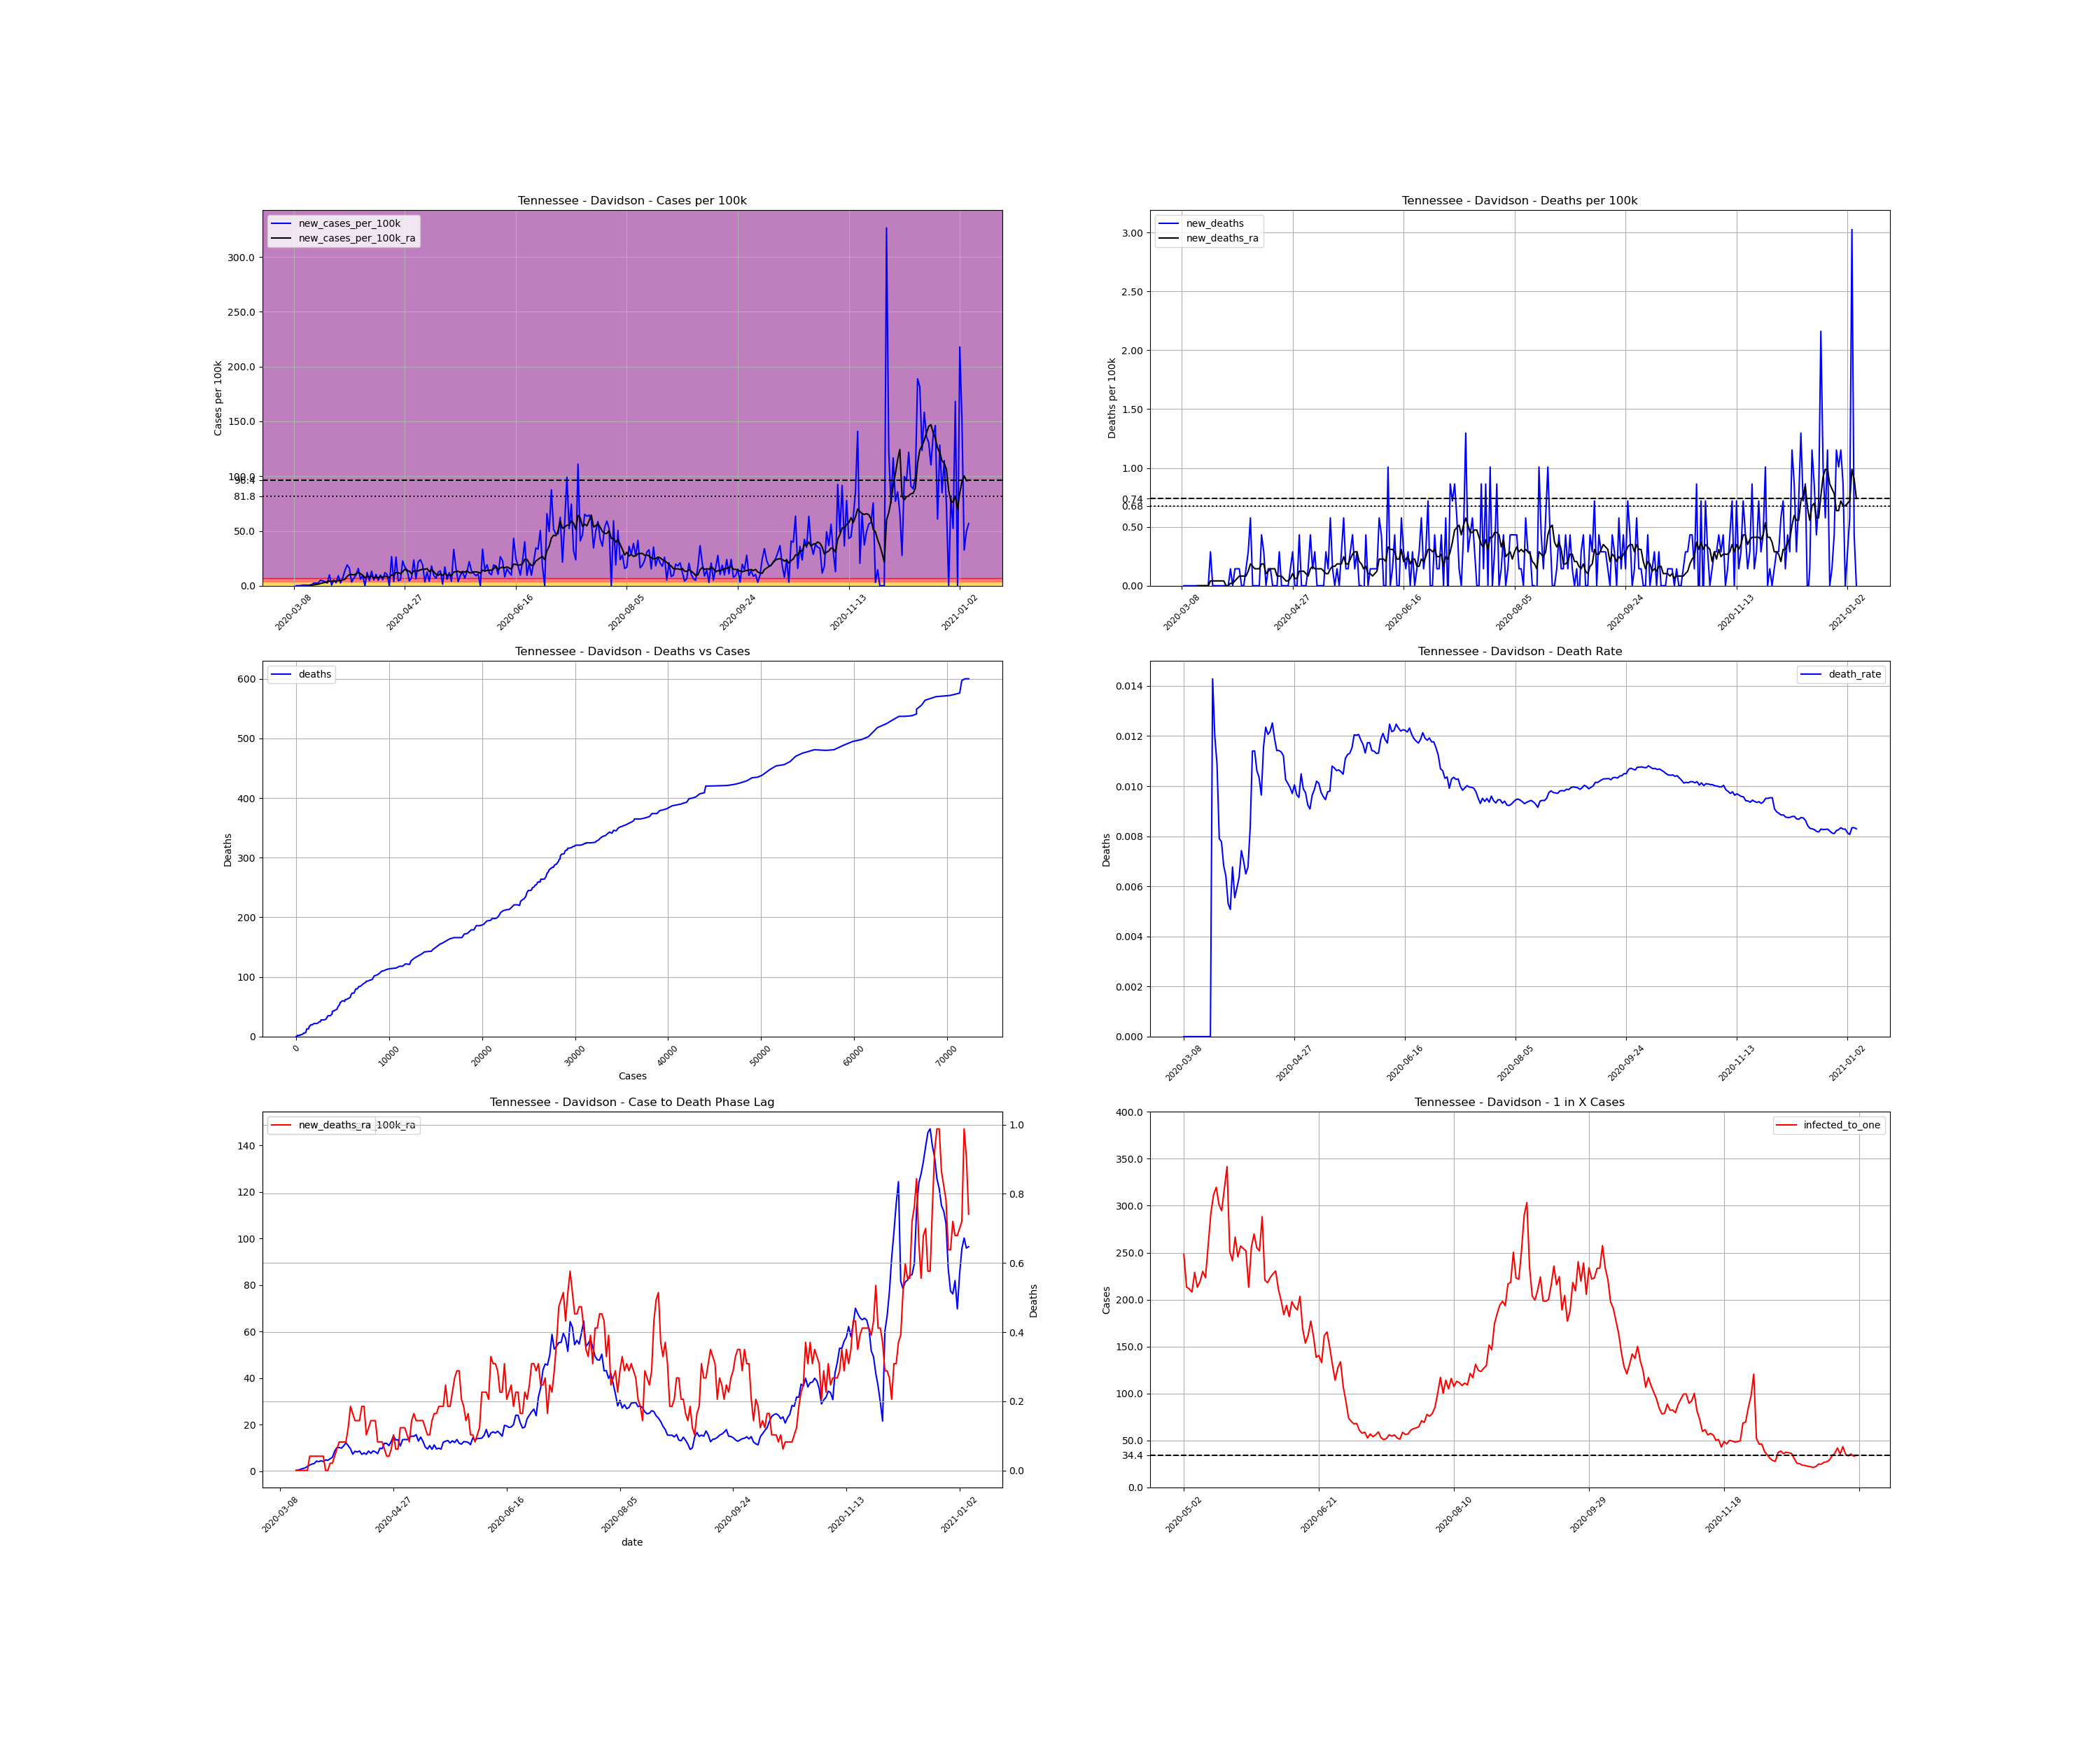

Source data for this figure (header and first rows):
, date, county, state, fips, cases, deaths, COUNTY, STNAME, CTYNAME, POPESTIMATE2019, cases_per_100k, deaths_per_100k, death_rate, new_cases, new_cases_per_100k, new_deaths, new_cases_per_100k_ra, new_deaths_ra, active_cases, infected_to_one
33676, 2020-03-08, Davidson, Tennessee, 47037, 1, 0.0, 37, Tennessee, Davidson, 694144, 0.1441, 0.0, 0.0, , , , , , , 
33677, 2020-03-09, Davidson, Tennessee, 47037, 1, 0.0, 37, Tennessee, Davidson, 694144, 0.1441, 0.0, 0.0, 0.0, 0.0, 0.0, , , , 
33678, 2020-03-10, Davidson, Tennessee, 47037, 1, 0.0, 37, Tennessee, Davidson, 694144, 0.1441, 0.0, 0.0, 0.0, 0.0, 0.0, , , , 
33679, 2020-03-11, Davidson, Tennessee, 47037, 2, 0.0, 37, Tennessee, Davidson, 694144, 0.2881, 0.0, 0.0, 1.0, 0.1441, 0.0, , , , 
33680, 2020-03-12, Davidson, Tennessee, 47037, 6, 0.0, 37, Tennessee, Davidson, 694144, 0.8644, 0.0, 0.0, 4.0, 0.5762, 0.0, , , , 
33681, 2020-03-13, Davidson, Tennessee, 47037, 10, 0.0, 37, Tennessee, Davidson, 694144, 1.441, 0.0, 0.0, 4.0, 0.5762, 0.0, , , , 
33682, 2020-03-14, Davidson, Tennessee, 47037, 14, 0.0, 37, Tennessee, Davidson, 694144, 2.017, 0.0, 0.0, 4.0, 0.5762, 0.0, , , , 
33683, 2020-03-15, Davidson, Tennessee, 47037, 17, 0.0, 37, Tennessee, Davidson, 694144, 2.449, 0.0, 0.0, 3.0, 0.4322, 0.0, 0.3293, 0.0, , 
33684, 2020-03-16, Davidson, Tennessee, 47037, 25, 0.0, 37, Tennessee, Davidson, 694144, 3.602, 0.0, 0.0, 8.0, 1.152, 0.0, 0.4939, 0.0, 24.0, 7231
33685, 2020-03-17, Davidson, Tennessee, 47037, 42, 0.0, 37, Tennessee, Davidson, 694144, 6.051, 0.0, 0.0, 17.0, 2.449, 0.0, 0.8438, 0.0, 41.0, 4233
33686, 2020-03-18, Davidson, Tennessee, 47037, 58, 0.0, 37, Tennessee, Davidson, 694144, 8.356, 0.0, 0.0, 16.0, 2.305, 0.0, 1.152, 0.0, 57.0, 3044
33687, 2020-03-19, Davidson, Tennessee, 47037, 75, 0.0, 37, Tennessee, Davidson, 694144, 10.8, 0.0, 0.0, 17.0, 2.449, 0.0, 1.42, 0.0, 73.0, 2377
33688, 2020-03-20, Davidson, Tennessee, 47037, 110, 0.0, 37, Tennessee, Davidson, 694144, 15.85, 0.0, 0.0, 35.0, 5.042, 0.0, 2.058, 0.0, 104.0, 1669
33689, 2020-03-21, Davidson, Tennessee, 47037, 140, 2.0, 37, Tennessee, Davidson, 694144, 20.17, 0.2881, 0.01429, 30.0, 4.322, 0.2881, 2.593, 0.04116, 130.0, 1335
33690, 2020-03-22, Davidson, Tennessee, 47037, 167, 2.0, 37, Tennessee, Davidson, 694144, 24.06, 0.2881, 0.01198, 27.0, 3.89, 0.0, 3.087, 0.04116, 153.0, 1134
33691, 2020-03-23, Davidson, Tennessee, 47037, 184, 2.0, 37, Tennessee, Davidson, 694144, 26.51, 0.2881, 0.01087, 17.0, 2.449, 0.0, 3.272, 0.04116, 167.0, 1039
33692, 2020-03-24, Davidson, Tennessee, 47037, 253, 2.0, 37, Tennessee, Davidson, 694144, 36.45, 0.2881, 0.007905, 69.0, 9.94, 0.0, 4.342, 0.04116, 228.0, 761.1
33693, 2020-03-25, Davidson, Tennessee, 47037, 257, 2.0, 37, Tennessee, Davidson, 694144, 37.02, 0.2881, 0.007782, 4.0, 0.5762, 0.0, 4.095, 0.04116, 215.0, 807.1
33694, 2020-03-26, Davidson, Tennessee, 47037, 293, 2.0, 37, Tennessee, Davidson, 694144, 42.21, 0.2881, 0.006826, 36.0, 5.186, 0.0, 4.487, 0.04116, 235.0, 738.5
33695, 2020-03-27, Davidson, Tennessee, 47037, 312, 2.0, 37, Tennessee, Davidson, 694144, 44.95, 0.2881, 0.00641, 19.0, 2.737, 0.0, 4.157, 0.04116, 237.0, 732.2
33696, 2020-03-28, Davidson, Tennessee, 47037, 376, 2.0, 37, Tennessee, Davidson, 694144, 54.17, 0.2881, 0.005319, 64.0, 9.22, 0.0, 4.857, 0.0, 266.0, 652.4
33697, 2020-03-29, Davidson, Tennessee, 47037, 394, 2.0, 37, Tennessee, Davidson, 694144, 56.76, 0.2881, 0.005076, 18.0, 2.593, 0.0, 4.672, 0.0, 254.0, 683.2
33698, 2020-03-30, Davidson, Tennessee, 47037, 443, 3.0, 37, Tennessee, Davidson, 694144, 63.82, 0.4322, 0.006772, 49.0, 7.059, 0.1441, 5.33, 0.02058, 276.0, 628.8
33699, 2020-03-31, Davidson, Tennessee, 47037, 541, 3.0, 37, Tennessee, Davidson, 694144, 77.94, 0.4322, 0.005545, 98.0, 14.12, 0.0, 5.927, 0.02058, 357.0, 486.1
33700, 2020-04-01, Davidson, Tennessee, 47037, 673, 4.0, 37, Tennessee, Davidson, 694144, 96.95, 0.5762, 0.005944, 132.0, 19.02, 0.1441, 8.561, 0.04116, 420.0, 413.2
33701, 2020-04-02, Davidson, Tennessee, 47037, 785, 5.0, 37, Tennessee, Davidson, 694144, 113.1, 0.7203, 0.006369, 112.0, 16.13, 0.1441, 10.13, 0.06174, 528.0, 328.7
33702, 2020-04-03, Davidson, Tennessee, 47037, 808, 6.0, 37, Tennessee, Davidson, 694144, 116.4, 0.8644, 0.007426, 23.0, 3.313, 0.1441, 10.21, 0.08232, 515.0, 337
33703, 2020-04-04, Davidson, Tennessee, 47037, 856, 6.0, 37, Tennessee, Davidson, 694144, 123.3, 0.8644, 0.007009, 48.0, 6.915, 0.0, 9.879, 0.08232, 544.0, 319.0
33704, 2020-04-05, Davidson, Tennessee, 47037, 924, 6.0, 37, Tennessee, Davidson, 694144, 133.1, 0.8644, 0.006494, 68.0, 9.796, 0.0, 10.91, 0.08232, 548.0, 316.7
33705, 2020-04-06, Davidson, Tennessee, 47037, 1034, 7.0, 37, Tennessee, Davidson, 694144, 149, 1.008, 0.00677, 110.0, 15.85, 0.1441, 12.16, 0.08232, 640.0, 271.2
33706, 2020-04-07, Davidson, Tennessee, 47037, 1075, 9.0, 37, Tennessee, Davidson, 694144, 154.9, 1.297, 0.008372, 41.0, 5.907, 0.2881, 10.99, 0.1235, 632.0, 274.6
33707, 2020-04-08, Davidson, Tennessee, 47037, 1140, 13.0, 37, Tennessee, Davidson, 694144, 164.2, 1.873, 0.0114, 65.0, 9.364, 0.5762, 9.611, 0.1852, 599.0, 289.7
33708, 2020-04-09, Davidson, Tennessee, 47037, 1140, 13.0, 37, Tennessee, Davidson, 694144, 164.2, 1.873, 0.0114, 0.0, 0.0, 0.0, 7.306, 0.1646, 467.0, 371.6
33709, 2020-04-10, Davidson, Tennessee, 47037, 1224, 13.0, 37, Tennessee, Davidson, 694144, 176.3, 1.873, 0.01062, 84.0, 12.1, 0.0, 8.561, 0.1441, 439.0, 395.3
33710, 2020-04-11, Davidson, Tennessee, 47037, 1256, 13.0, 37, Tennessee, Davidson, 694144, 180.9, 1.873, 0.01035, 32.0, 4.61, 0.0, 8.232, 0.1441, 448.0, 387.4
33711, 2020-04-12, Davidson, Tennessee, 47037, 1348, 13.0, 37, Tennessee, Davidson, 694144, 194.2, 1.873, 0.009644, 92.0, 13.25, 0.0, 8.726, 0.1441, 492.0, 352.7
33712, 2020-04-13, Davidson, Tennessee, 47037, 1385, 16.0, 37, Tennessee, Davidson, 694144, 199.5, 2.305, 0.01155, 37.0, 5.33, 0.4322, 7.224, 0.1852, 461.0, 376.4
33713, 2020-04-14, Davidson, Tennessee, 47037, 1457, 18.0, 37, Tennessee, Davidson, 694144, 209.9, 2.593, 0.01235, 72.0, 10.37, 0.2881, 7.862, 0.1852, 423.0, 410.3
33714, 2020-04-15, Davidson, Tennessee, 47037, 1492, 18.0, 37, Tennessee, Davidson, 694144, 214.9, 2.593, 0.01206, 35.0, 5.042, 0.0, 7.244, 0.1029, 417.0, 416.2
33715, 2020-04-16, Davidson, Tennessee, 47037, 1560, 19.0, 37, Tennessee, Davidson, 694144, 224.7, 2.737, 0.01218, 68.0, 9.796, 0.1441, 8.644, 0.1235, 420.0, 413.2
33716, 2020-04-17, Davidson, Tennessee, 47037, 1597, 20.0, 37, Tennessee, Davidson, 694144, 230.1, 2.881, 0.01252, 37.0, 5.33, 0.1441, 7.676, 0.1441, 457.0, 379.7
33717, 2020-04-18, Davidson, Tennessee, 47037, 1680, 20.0, 37, Tennessee, Davidson, 694144, 242, 2.881, 0.0119, 83.0, 11.96, 0.0, 8.726, 0.1441, 456.0, 380.6
33718, 2020-04-19, Davidson, Tennessee, 47037, 1751, 20.0, 37, Tennessee, Davidson, 694144, 252.3, 2.881, 0.01142, 71.0, 10.23, 0.0, 8.294, 0.1441, 495.0, 350.6
33719, 2020-04-20, Davidson, Tennessee, 47037, 1751, 20.0, 37, Tennessee, Davidson, 694144, 252.3, 2.881, 0.01142, 0.0, 0.0, 0.0, 7.532, 0.08232, 403.0, 430.6
33720, 2020-04-21, Davidson, Tennessee, 47037, 1936, 22.0, 37, Tennessee, Davidson, 694144, 278.9, 3.169, 0.01136, 185.0, 26.65, 0.2881, 9.858, 0.08232, 551.0, 314.9
33721, 2020-04-22, Davidson, Tennessee, 47037, 1962, 22.0, 37, Tennessee, Davidson, 694144, 282.7, 3.169, 0.01121, 26.0, 3.746, 0.0, 9.673, 0.08232, 505.0, 343.6
33722, 2020-04-23, Davidson, Tennessee, 47037, 2144, 22.0, 37, Tennessee, Davidson, 694144, 308.9, 3.169, 0.01026, 182.0, 26.22, 0.0, 12.02, 0.06174, 652.0, 266.2
33723, 2020-04-24, Davidson, Tennessee, 47037, 2176, 22.0, 37, Tennessee, Davidson, 694144, 313.5, 3.169, 0.01011, 32.0, 4.61, 0.0, 11.92, 0.04116, 616.0, 281.7
33724, 2020-04-25, Davidson, Tennessee, 47037, 2213, 22.0, 37, Tennessee, Davidson, 694144, 318.8, 3.169, 0.009941, 37.0, 5.33, 0.0, 10.97, 0.04116, 616.0, 281.7
33725, 2020-04-26, Davidson, Tennessee, 47037, 2370, 23.0, 37, Tennessee, Davidson, 694144, 341.4, 3.313, 0.009705, 157.0, 22.62, 0.1441, 12.74, 0.06174, 690.0, 251.5
33726, 2020-04-27, Davidson, Tennessee, 47037, 2488, 25.0, 37, Tennessee, Davidson, 694144, 358.4, 3.602, 0.01005, 118.0, 17, 0.2881, 15.17, 0.1029, 737.0, 235.5
33727, 2020-04-28, Davidson, Tennessee, 47037, 2588, 25.0, 37, Tennessee, Davidson, 694144, 372.8, 3.602, 0.00966, 100.0, 14.41, 0.0, 13.42, 0.06174, 837.0, 207.3
33728, 2020-04-29, Davidson, Tennessee, 47037, 2618, 25.0, 37, Tennessee, Davidson, 694144, 377.2, 3.602, 0.009549, 30.0, 4.322, 0.0, 13.5, 0.06174, 682.0, 254.5
33729, 2020-04-30, Davidson, Tennessee, 47037, 2669, 28.0, 37, Tennessee, Davidson, 694144, 384.5, 4.034, 0.01049, 51.0, 7.347, 0.4322, 10.8, 0.1235, 707.0, 245.5
33730, 2020-05-01, Davidson, Tennessee, 47037, 2832, 28.0, 37, Tennessee, Davidson, 694144, 408, 4.034, 0.009887, 163.0, 23.48, 0.0, 13.5, 0.1235, 688.0, 252.2
33731, 2020-05-02, Davidson, Tennessee, 47037, 2875, 28.0, 37, Tennessee, Davidson, 694144, 414.2, 4.034, 0.009739, 43.0, 6.195, 0.0, 13.62, 0.1235, 699.0, 248.3
33732, 2020-05-03, Davidson, Tennessee, 47037, 3026, 28.0, 37, Tennessee, Davidson, 694144, 435.9, 4.034, 0.009253, 151.0, 21.75, 0.0, 13.5, 0.1029, 813.0, 213.5
33733, 2020-05-04, Davidson, Tennessee, 47037, 3191, 29.0, 37, Tennessee, Davidson, 694144, 459.7, 4.178, 0.009088, 165.0, 23.77, 0.1441, 14.47, 0.08232, 821.0, 211.4
33734, 2020-05-05, Davidson, Tennessee, 47037, 3322, 32.0, 37, Tennessee, Davidson, 694144, 478.6, 4.61, 0.009633, 131.0, 18.87, 0.4322, 15.11, 0.1441, 834.0, 208.1
33735, 2020-05-06, Davidson, Tennessee, 47037, 3346, 33.0, 37, Tennessee, Davidson, 694144, 482, 4.754, 0.009863, 24.0, 3.457, 0.1441, 14.98, 0.1646, 758.0, 228.9
... 245 more rows
